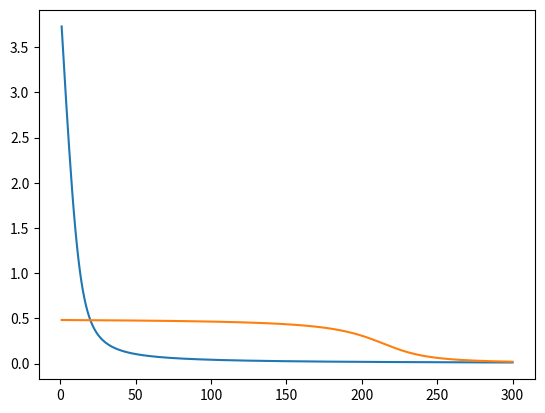

Here is the Python script that generated this plot:
#from array import array
import numpy as np
import pandas as pd
import matplotlib.pyplot as plt

def sigmoid(x):
	return 1/(1+np.exp(-x))

def mseLoss(prediction, groundtruth):
	return (( prediction - groundtruth )**2 )/2

# z(x,w,b)
def nn(inp, weight, bias):
	return (inp* weight+ bias)

def croEntrLoss(prediction, groundtruth):
	return -1* (groundtruth* np.log(prediction)+ (1- groundtruth)* np.log(1- prediction))

def derOfMSELoss(inp, weight, bias):
	return sigmoid(nn(inp, weight, bias)) * sigmoid(nn(inp, weight, bias)) * (1-sigmoid(nn(inp, weight, bias)))

def derOfCroEntroLoss(inp, weight, bias):
	return sigmoid(nn(inp, weight, bias))



# paramaters able to be modified
x = 1
y = 0
learningrate = 0.15
Epochs = 300
w = 2
b = 2
f = []
n1 = []
g = []
n2 = []

#'''
for i in range(1, Epochs+1):
	w -= learningrate * derOfCroEntroLoss(x,w,b)
	b -= learningrate * derOfCroEntroLoss(x,w,b)
	f.append(croEntrLoss(sigmoid(nn(x,w,b)), y))
	n1.append(i)
#'''

plt.plot(n1,f)
plt.show()



w = 2
b = 2

for i in range(1, Epochs+1):
	w -= learningrate * derOfMSELoss(x,w,b)
	b -= learningrate * derOfMSELoss(x,w,b)
	g.append(mseLoss(sigmoid(nn(x,w,b)), y))
	n2.append(i)

plt.plot(n2,g)
plt.show()











